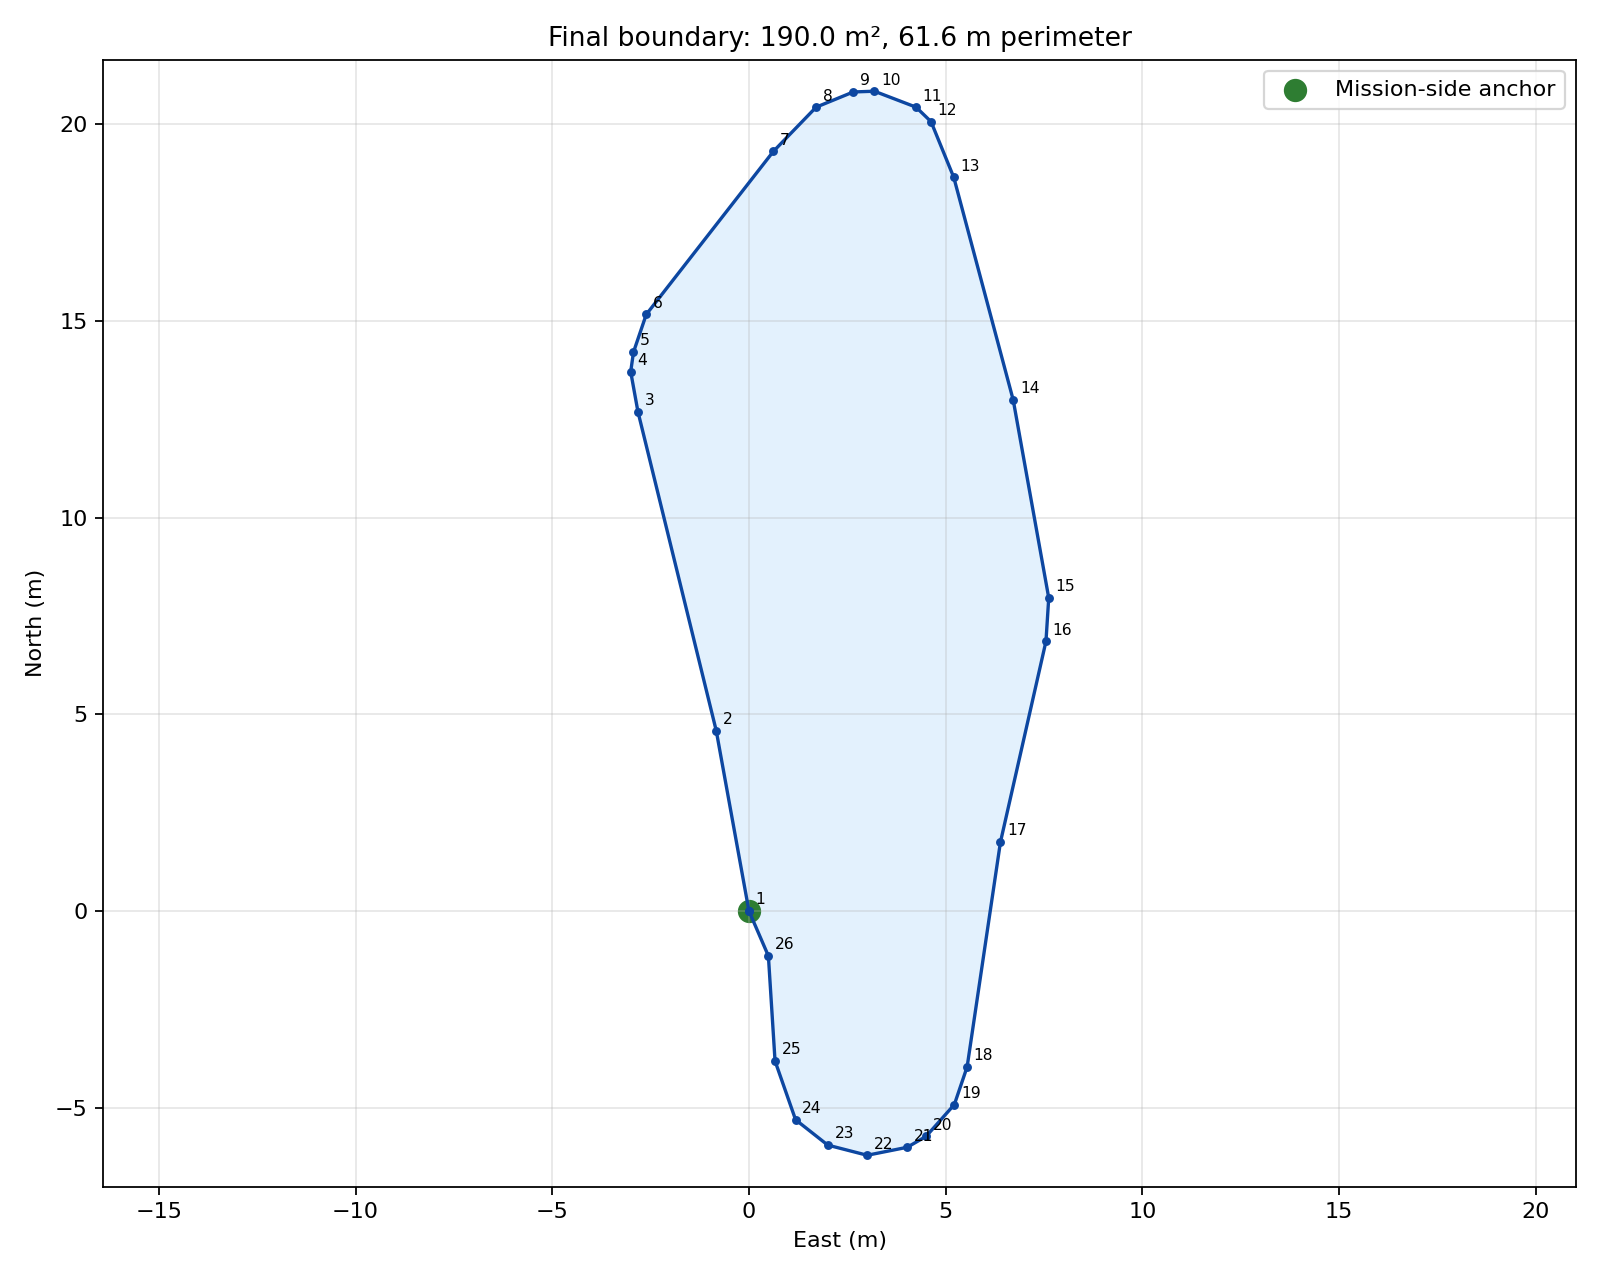

The data file committed next to this chart (first rows):
sequence, lat, lon, east_m, north_m, source_sequence, notes
1, 40.49, -80.33, 0.000, 0.000, 1, 
2, 40.49, -80.33, -0.833, 4.587, 10, 
3, 40.49, -80.33, -2.822, 12.69, 26, 
4, 40.49, -80.33, -3.006, 13.71, 28, 
5, 40.49, -80.33, -2.935, 14.2, 29, 
6, 40.49, -80.33, -2.611, 15.16, 31, 
7, 40.49, -80.33, 0.621, 19.31, 41, 
8, 40.49, -80.33, 1.707, 20.43, 44, 
9, 40.49, -80.33, 2.653, 20.82, 46, 
10, 40.49, -80.33, 3.189, 20.84, 47, 
11, 40.49, -80.33, 4.247, 20.43, 49, 
12, 40.49, -80.33, 4.628, 20.06, 50, 
13, 40.49, -80.33, 5.207, 18.64, 51, 
14, 40.49, -80.33, 6.717, 12.99, 59, 
15, 40.49, -80.33, 7.620, 7.959, 67, 
16, 40.49, -80.33, 7.549, 6.853, 69, 
17, 40.49, -80.33, 6.392, 1.750, 79, 
18, 40.49, -80.33, 5.546, -3.961, 90, 
19, 40.49, -80.33, 5.221, -4.919, 92, 
20, 40.49, -80.33, 4.501, -5.730, 94, 
21, 40.49, -80.33, 4.022, -6.006, 95, 
22, 40.49, -80.33, 3.006, -6.209, 97, 
23, 40.49, -80.33, 2.004, -5.951, 99, 
24, 40.49, -80.33, 1.185, -5.306, 101, 
25, 40.49, -80.33, 0.663, -3.814, 104, 
26, 40.49, -80.33, 0.494, -1.142, 109, 
